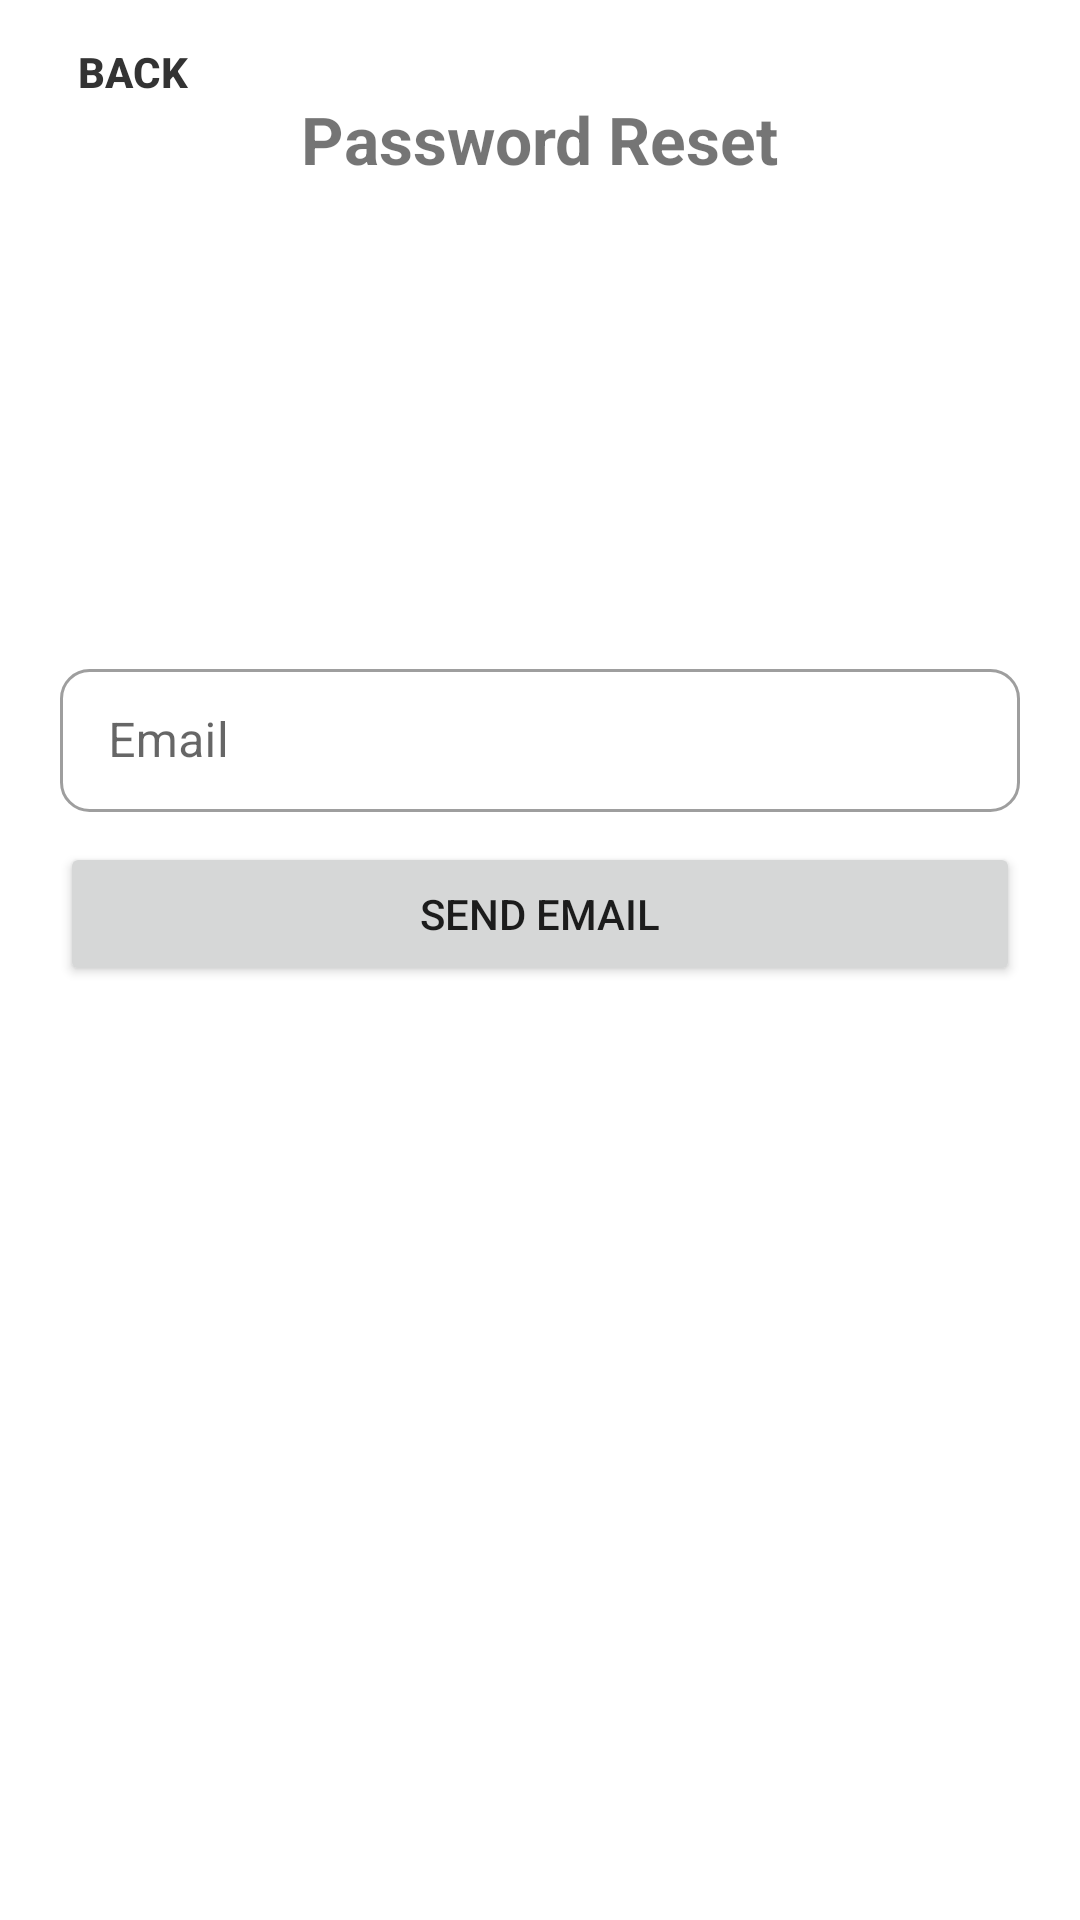

Reconstruct the res/layout file that produces this screen, plus the resources it refers to.
<!-- AndroidManifest.xml: application theme Theme.Login_App -->
<!-- res/layout/fragment_password_reset.xml -->
<?xml version="1.0" encoding="utf-8"?>
<layout xmlns:android="http://schemas.android.com/apk/res/android"
    xmlns:app="http://schemas.android.com/apk/res-auto"
    xmlns:tools="http://schemas.android.com/tools">

    <androidx.constraintlayout.widget.ConstraintLayout
        android:layout_width="match_parent"
        android:layout_height="match_parent">

        <Button
            android:id="@+id/backButton"
            android:layout_width="wrap_content"
            android:layout_height="wrap_content"
            android:background="@color/transparent"
            android:text="@string/back"
            android:textColor="@color/gray_80"
            android:textStyle="bold"
            app:layout_constraintStart_toStartOf="parent"
            app:layout_constraintTop_toTopOf="parent" />

        <TextView
            android:id="@+id/textView"
            android:layout_width="wrap_content"
            android:layout_height="wrap_content"
            android:text="@string/password_reset"
            android:textSize="22sp"
            android:textStyle="bold"
            app:layout_constraintBottom_toBottomOf="parent"
            app:layout_constraintEnd_toEndOf="parent"
            app:layout_constraintStart_toStartOf="parent"
            app:layout_constraintTop_toTopOf="parent"
            app:layout_constraintVertical_bias="0.052" />

        <LinearLayout
            android:id="@+id/linearLayout"
            android:layout_width="match_parent"
            android:layout_height="wrap_content"
            android:layout_gravity="center"
            android:gravity="center"
            android:orientation="vertical"
            app:layout_constraintBottom_toBottomOf="parent"
            app:layout_constraintTop_toBottomOf="@+id/textView"
            app:layout_constraintVertical_bias="0.335"
            tools:layout_editor_absoluteX="0dp">

            <com.google.android.material.textfield.TextInputLayout
                style="@style/Widget.MaterialComponents.TextInputLayout.OutlinedBox.Dense"
                android:layout_width="match_parent"
                android:layout_height="wrap_content"
                android:layout_marginStart="20dp"
                android:layout_marginEnd="20dp"
                android:layout_marginBottom="10dp"
                android:hint="@string/email"
                app:shapeAppearanceOverlay="@style/Button1">

                <com.google.android.material.textfield.TextInputEditText
                    android:id="@+id/emailEditText"
                    android:layout_width="match_parent"
                    android:layout_height="wrap_content"
                    android:inputType="textPersonName" />
            </com.google.android.material.textfield.TextInputLayout>

            <Button
                android:id="@+id/sendEmailButton"
                android:layout_width="match_parent"
                android:layout_height="wrap_content"
                android:layout_marginStart="20dp"
                android:layout_marginEnd="20dp"
                android:text="@string/send_email" />

        </LinearLayout>


    </androidx.constraintlayout.widget.ConstraintLayout>
</layout>
<!-- resources referenced by this layout -->
<resources>
  <color name="gray_80">#333333</color>
  <color name="transparent">#00FFFFFF</color>
  <string name="back">BACK</string>
  <string name="email">Email</string>
  <string name="password_reset">Password Reset</string>
  <string name="send_email">Send Email</string>
  <style name="Button1">
          <item name="cornerSize">20%</item>
      </style>
  <style name="Theme.Login_App" parent="Theme.MaterialComponents.DayNight.NoActionBar">
          
          <item name="colorPrimary">@color/gray_80</item>
          <item name="colorOnPrimary">@color/white</item>
          
          <item name="colorSecondary">@color/black</item>
          <item name="colorSecondaryVariant">@color/gray_80</item>
          <item name="colorOnSecondary">@color/black</item>
          
          <item name="android:statusBarColor">@color/gray_80</item>
          
      </style>
  <color name="white">#FFFFFFFF</color>
  <color name="black">#FF000000</color>
</resources>
